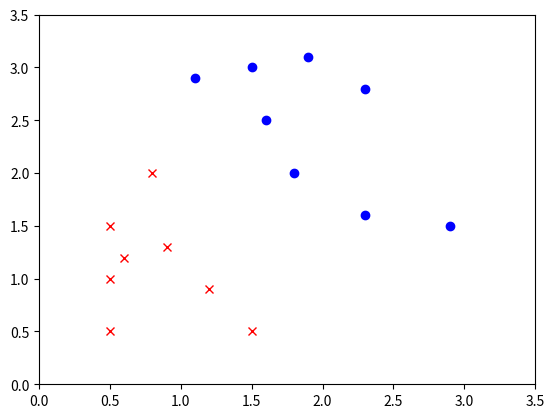

Source code (Python): (Note: this script raises an exception after producing the figure.)

import numpy as np

import matplotlib.pyplot as plt


X = np.array([
    (0.5, 0.5), (0.5, 1.0), (0.5, 1.5), (0.8, 2.0), 
    (0.6, 1.2), (0.9, 1.3), (1.2, 0.9), (1.5, 0.5), 
    (1.1, 2.9), (1.5, 3.0), (1.6, 2.5), (1.8, 2.0), 
    (1.9, 3.1), (2.3, 2.8), (2.3, 1.6), (2.9, 1.5)
], np.float32)

label = np.array([[0, 0, 0, 0, 0, 0, 0, 0, 1, 1, 1, 1, 1, 1, 1, 1]], np.float32).T


positive = X[label[:, 0]==1]
negative = X[label[:, 0]==0]
plt.plot(positive[:, 0], positive[:, 1], "bo")
plt.plot(negative[:, 0], negative[:, 1], "rx")
plt.axis([0, 3.5, 0, 3.5])
plt.savefig('../imgs/classify-raw.png')
# plt.show()

num_feature = 2
num_output  = 1
batch_size  = len(X)

# 创建X_hat，增加1维度。0的位置插入一列，值全部为1
X_hat = np.insert(X, 0, values=1, axis=1)

# 创建W权重，为theta
W = np.random.normal(0, 1, size=(1 + num_feature, num_output))

lr = 0.1
epochs = 1000


# 定义变换压缩函数
def sigmoid(z):
    return 1 / (1 + np.exp(-z))

plt.figure()
for i in range(epochs):
    
    predict     = X_hat @ W
    probability = sigmoid(predict)
    
    # 二元交叉熵
    loss = -np.sum(label * np.log(probability) + (1 - label) * np.log(1 - probability)) / batch_size
    
    # 求导
    delta_predict = (probability - label) / batch_size
    delta_W       = X_hat.T @ delta_predict
    
    # 更新参数
    W = W - lr * delta_W
    
    if (i + 1) % 100 == 0 or i % 5 == 0 and (i / 5) < 3:
        plt.clf()
        
        # 对于既定的权重W，存在一条线使得 sigmoid(X @ W) = 0.5, -(X @ W) == 0
        # -([1, x, y] @ [ t0    = 0
        #                 t1
        #                 t2 ]) 
        # -(t0 + x t1 + y t2) = 0
        # y = -(t0 + xt1) / t2
        
        t0, t1, t2 = W
        tx = np.array([0, 5.0])
        ty = -(t0 + tx * t1) / t2
        
        positive = X[probability[:, 0]>=0.5]
        negative = X[probability[:, 0]<0.5 ]
        
        plt.title(f"Iter: {i}, Loss: {loss:.3f}")
        plt.plot(tx, ty, "g-", linewidth=1)
        plt.plot(positive[:, 0], positive[:, 1], "bo")
        plt.plot(negative[:, 0], negative[:, 1], "rx")
        plt.axis([0, 3.5, 0, 3.5])
        plt.pause(0.01)
        plt.savefig('../imgs/classify-done.png')

